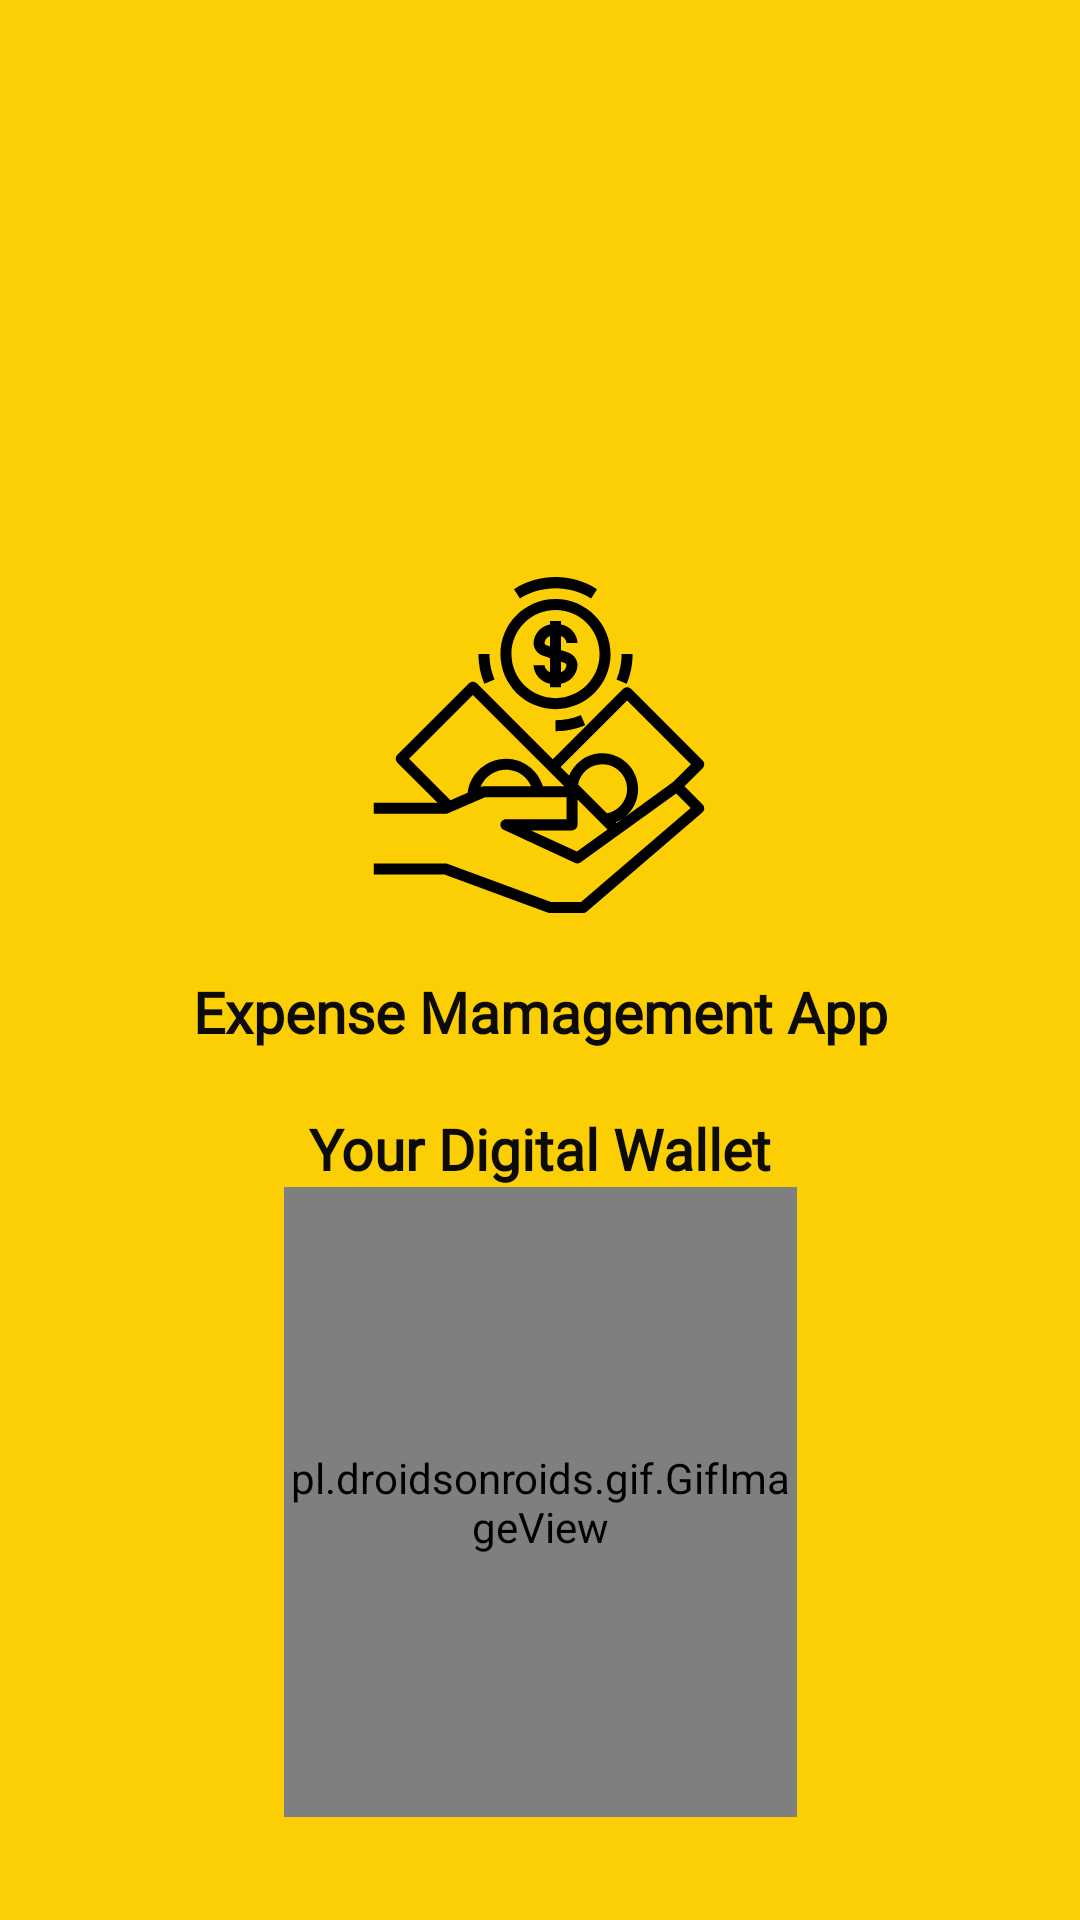

Layout XML and referenced resources for this Android screen:
<!-- AndroidManifest.xml: application theme AppTheme -->
<!-- res/layout/splash_screen.xml -->
<?xml version="1.0" encoding="utf-8"?>
<androidx.constraintlayout.widget.ConstraintLayout xmlns:android="http://schemas.android.com/apk/res/android"
    xmlns:app="http://schemas.android.com/apk/res-auto"
    android:layout_width="fill_parent"
    android:layout_height="fill_parent"
    android:background="@color/colorAppAccent"
    android:contentDescription="@string/app_full_name">

    <ImageView
        android:id="@+id/image_splash_icon"
        android:layout_width="141dp"
        android:layout_height="112dp"
        android:src="@drawable/ic_money"
        app:layout_constraintBottom_toBottomOf="parent"
        app:layout_constraintEnd_toEndOf="parent"
        app:layout_constraintHorizontal_bias="0.498"
        app:layout_constraintStart_toStartOf="parent"
        app:layout_constraintTop_toTopOf="parent"
        app:layout_constraintVertical_bias="0.364" />

    <TextView
        android:id="@+id/text_app_name"
        android:layout_width="wrap_content"
        android:layout_height="wrap_content"
        android:fontFamily="@font/roboto_regular"
        android:paddingTop="20dp"
        android:text="@string/app_full_name"
        android:textColor="@color/colorBlack"
        android:textSize="18.93sp"
        android:textStyle="bold"
        app:layout_constraintEnd_toEndOf="parent"
        app:layout_constraintStart_toStartOf="parent"
        app:layout_constraintTop_toBottomOf="@+id/image_splash_icon" />

    <TextView
        android:id="@+id/text_tag_line"
        android:layout_width="wrap_content"
        android:layout_height="wrap_content"
        android:fontFamily="@font/indigo_daisy"
        android:paddingTop="20dp"
        android:text="@string/tag_line"
        android:textColor="@color/colorBlack"
        android:textSize="18.93sp"
        android:textStyle="bold"
        app:layout_constraintEnd_toEndOf="parent"
        app:layout_constraintStart_toStartOf="parent"
        app:layout_constraintTop_toBottomOf="@+id/text_app_name" />

    <pl.droidsonroids.gif.GifImageView
        android:layout_width="171dp"
        android:layout_height="210dp"
        android:src="@drawable/image1"
        app:layout_constraintEnd_toEndOf="parent"
        app:layout_constraintStart_toStartOf="parent"
        app:layout_constraintTop_toBottomOf="@+id/text_tag_line" />
</androidx.constraintlayout.widget.ConstraintLayout>
<!-- resources referenced by this layout -->
<resources>
  <color name="colorAppAccent">#FBCF03</color>
  <color name="colorBlack">#FF0C0B09</color>
  <!-- drawable ic_money: vector/xml drawable (drawable-v24, 3806 chars, omitted) -->
  <string name="app_full_name">Expense Mamagement App</string>
  <string name="tag_line">Your Digital Wallet</string>
  <style name="AppTheme" parent="Theme.AppCompat.Light">
          
          <item name="colorPrimary">@color/colorAppAccent</item>
  
      </style>
</resources>
